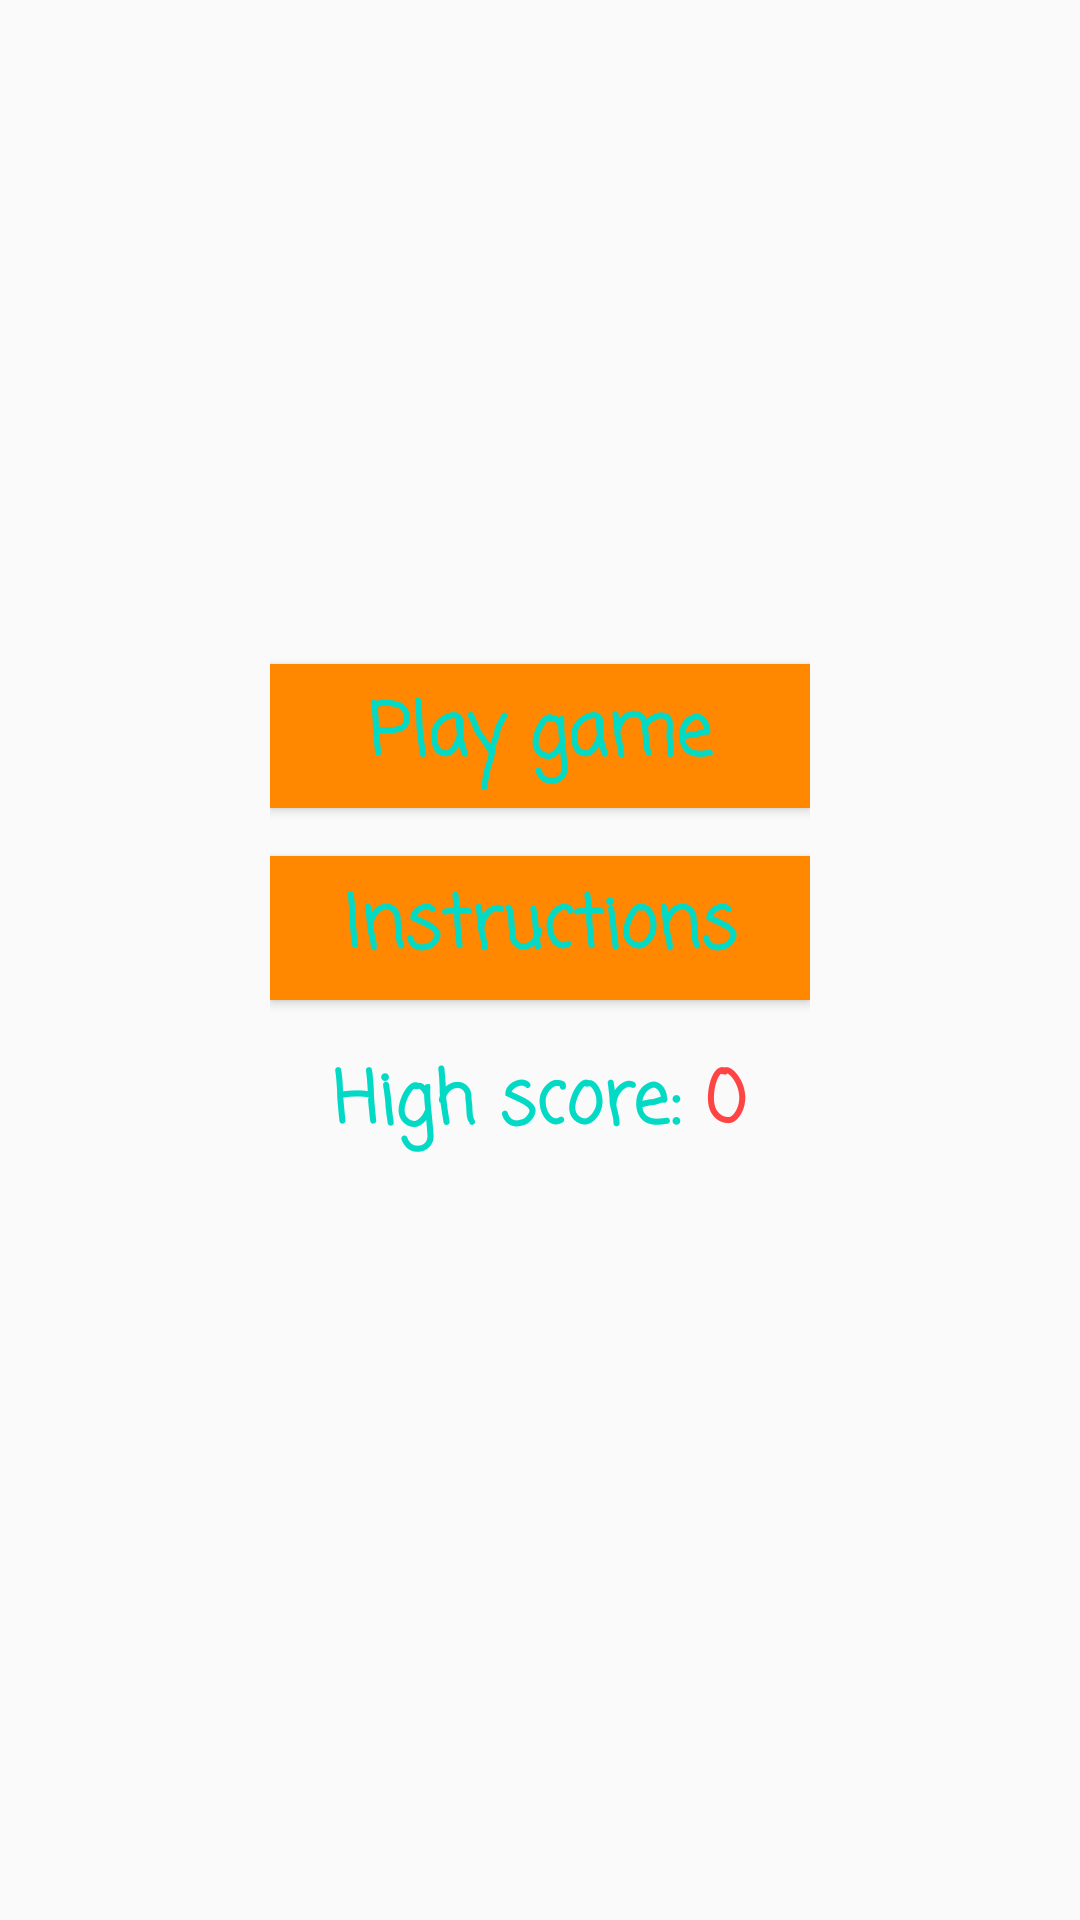

Android layout source for this screen:
<!-- AndroidManifest.xml: application theme AppTheme -->
<!-- res/layout/activity_start.xml -->
<?xml version="1.0" encoding="utf-8"?>
<RelativeLayout xmlns:android="http://schemas.android.com/apk/res/android"
    xmlns:tools="http://schemas.android.com/tools"
    android:id="@+id/activity_start"
    android:layout_width="match_parent"
    android:layout_height="match_parent"
    tools:context=".StartActivity">

    <Button
        android:id="@+id/btn_exit"
        android:layout_width="@dimen/button_size"
        android:layout_height="@dimen/button_size"
        android:background="@drawable/ic_cancel_black_24dp" />

    <LinearLayout
        android:layout_width="wrap_content"
        android:layout_height="wrap_content"
        android:layout_centerHorizontal="true"
        android:layout_centerVertical="true"
        android:gravity="center_horizontal|center_vertical"
        android:orientation="vertical">

        <Button
            android:id="@+id/btn_start"
            style="@android:style/Widget.Button"
            android:layout_width="@dimen/width"
            android:layout_height="wrap_content"
            android:layout_marginTop="@dimen/margin_top"
            android:layout_marginBottom="@dimen/margin"
            android:background="@android:color/holo_orange_dark"
            android:fontFamily="casual"
            android:text="@string/play_game"
            android:textColor="@color/colorAccent"
            android:textSize="@dimen/text_size"
            android:textStyle="bold" />

        <Button
            android:id="@+id/btn_instructions"
            style="@android:style/Widget.Button"
            android:layout_width="@dimen/width"
            android:layout_height="wrap_content"
            android:layout_marginBottom="@dimen/margin"
            android:background="@android:color/holo_orange_dark"
            android:fontFamily="casual"
            android:text="@string/instructions"
            android:textColor="@color/colorAccent"
            android:textSize="@dimen/text_size"
            android:textStyle="bold" />

        <RelativeLayout
            android:layout_width="wrap_content"
            android:layout_height="wrap_content">

            <TextView
                android:id="@+id/high_score_label"
                android:layout_width="wrap_content"
                android:layout_height="wrap_content"
                android:fontFamily="casual"
                android:text="@string/high_score_label"
                android:textColor="@color/colorAccent"
                android:textSize="@dimen/text_size"
                android:textStyle="bold" />

            <TextView
                android:id="@+id/high_score"
                android:layout_width="wrap_content"
                android:layout_height="wrap_content"
                android:layout_centerVertical="true"
                android:layout_toEndOf="@+id/high_score_label"
                android:fontFamily="casual"
                android:text="@string/high_score"
                android:textColor="@android:color/holo_red_light"
                android:textSize="@dimen/text_size"
                android:textStyle="bold" />

        </RelativeLayout>

        <RelativeLayout
            android:layout_width="wrap_content"
            android:layout_height="wrap_content"
            android:layout_marginTop="@dimen/margin_top_1">

            <Button
                android:id="@+id/btn_music"
                android:layout_width="@dimen/button_size"
                android:layout_height="@dimen/button_size"
                android:layout_marginEnd="@dimen/margin"
                android:background="@drawable/ic_music_note_black_24dp" />

            <Button
                android:id="@+id/btn_sound"
                android:layout_width="@dimen/button_size"
                android:layout_height="@dimen/button_size"
                android:layout_toEndOf="@id/btn_music"
                android:background="@drawable/ic_volume_up_black_24dp" />
        </RelativeLayout>

    </LinearLayout>

</RelativeLayout>
<!-- resources referenced by this layout -->
<resources>
  <dimen name="button_size">@dimen/heart_size</dimen>
  <dimen name="margin">16dp</dimen>
  <dimen name="margin_top">@dimen/text_size</dimen>
  <dimen name="margin_top_1">16dp</dimen>
  <dimen name="text_size">24sp</dimen>
  <dimen name="width">180dp</dimen>
  <string name="high_score" translatable="false">0</string>
  <string name="high_score_label">High score: </string>
  <string name="instructions">Instructions</string>
  <string name="play_game">Play game</string>
  <style name="AppTheme" parent="Theme.AppCompat.Light.NoActionBar">
          
          <item name="colorAccent">@color/colorAccent</item>
      </style>
  <dimen name="heart_size">40dp</dimen>
  <!-- not gathered from this repository: default colours our renderer supplied (Android Studio template values) -->
  <color name="colorAccent">#FF03DAC5</color>
</resources>
